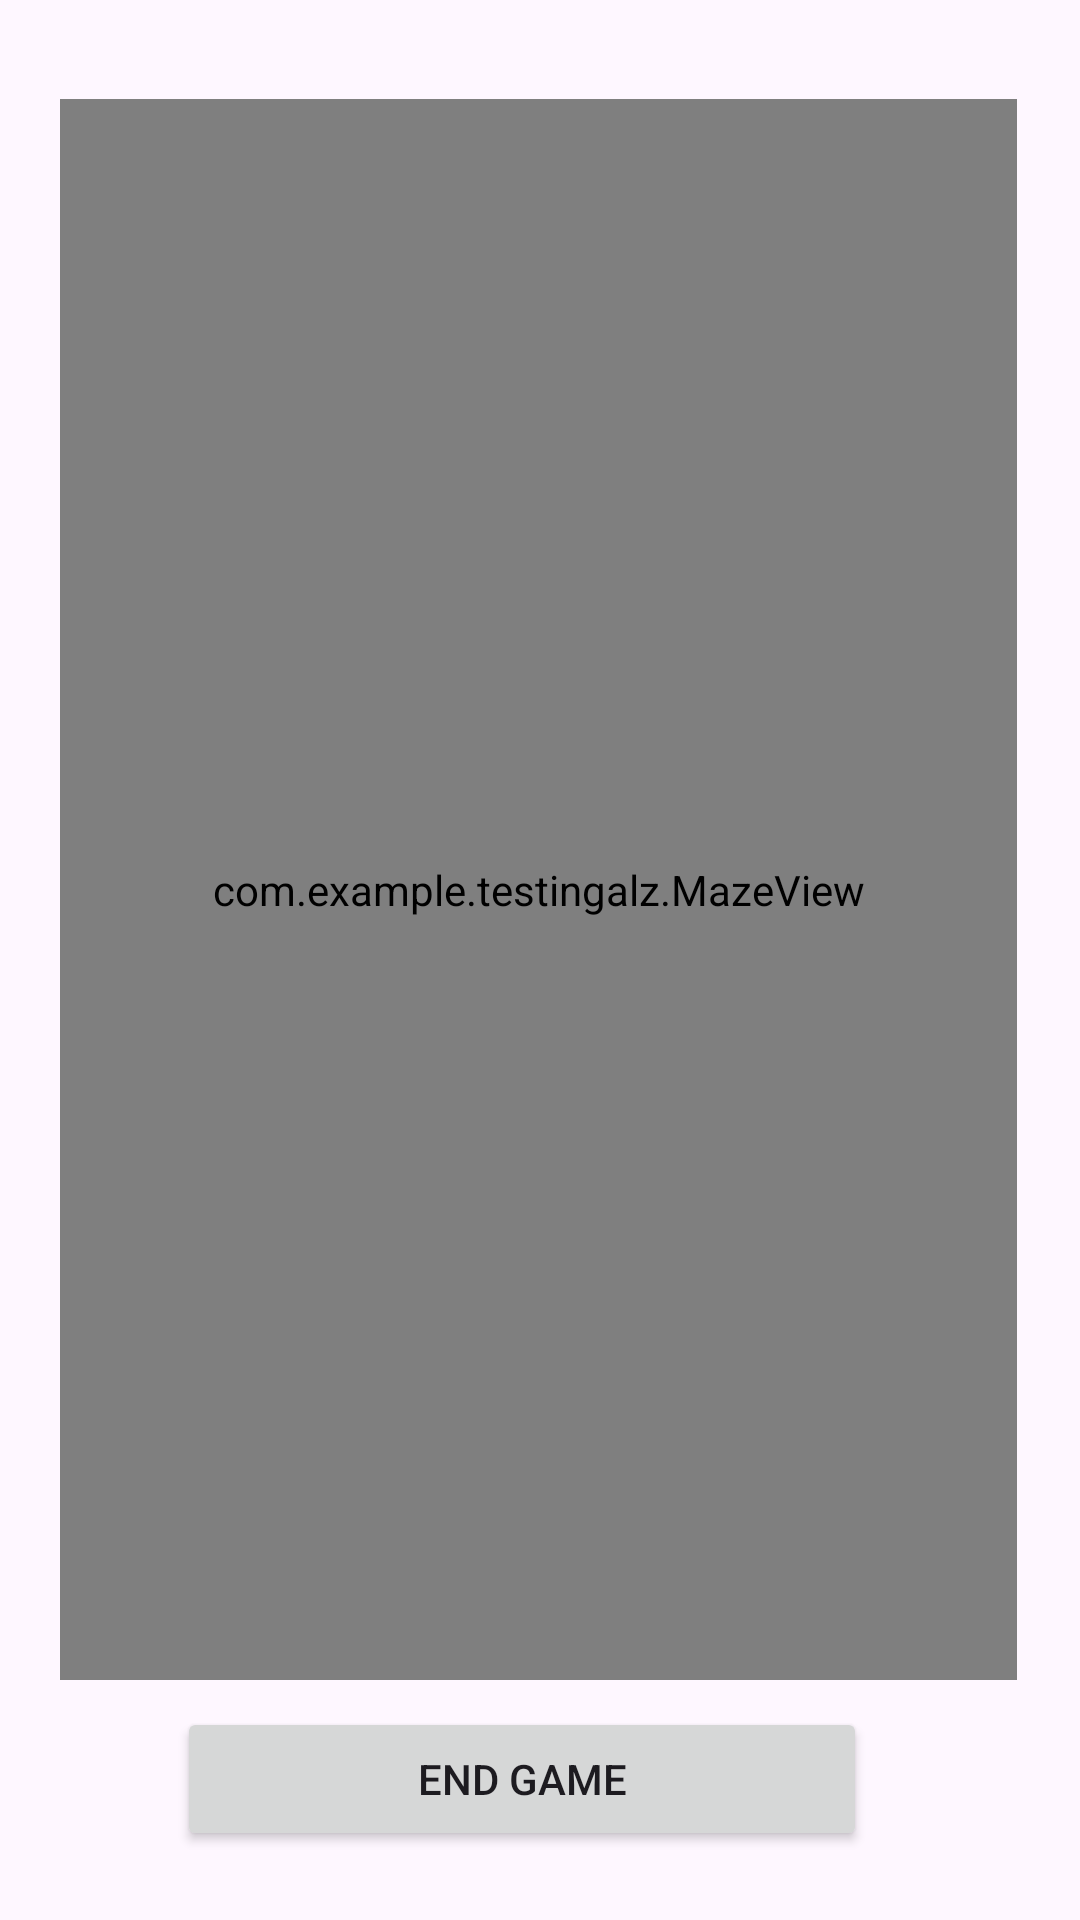

Here is an Android app screen rendered from its layout file. Give the layout XML and the strings, colors and styles it references.
<!-- AndroidManifest.xml: application theme Theme.TestingAlz -->
<!-- res/layout/activity_maze_game.xml -->
<?xml version="1.0" encoding="utf-8"?>
<RelativeLayout xmlns:android="http://schemas.android.com/apk/res/android"
    xmlns:app="http://schemas.android.com/apk/res-auto"
    xmlns:tools="http://schemas.android.com/tools"
    android:layout_width="match_parent"
    android:layout_height="match_parent"
    tools:context=".MazeGameExplainationActivity">

    <com.example.testingalz.MazeView
        android:id="@+id/maze_view"
        android:layout_width="371dp"
        android:layout_height="wrap_content"
        android:layout_alignParentStart="true"
        android:layout_alignParentTop="true"
        android:layout_alignParentEnd="true"
        android:layout_alignParentBottom="true"
        android:layout_marginStart="20dp"
        android:layout_marginTop="33dp"
        android:layout_marginEnd="21dp"
        android:layout_marginBottom="80dp" />

    <Button
        android:layout_width="281dp"
        android:layout_height="wrap_content"
        android:layout_alignParentStart="true"
        android:layout_alignParentEnd="true"
        android:layout_alignParentBottom="true"
        android:layout_marginStart="59dp"
        android:layout_marginEnd="71dp"
        android:layout_marginBottom="23dp"
        android:onClick="ReturntoMenu"
        android:text="End Game" />
</RelativeLayout>
<!-- resources referenced by this layout -->
<resources>
  <style name="Theme.TestingAlz" parent="Base.Theme.TestingAlz" />
  <style name="Base.Theme.TestingAlz" parent="Theme.Material3.DayNight.NoActionBar">
          
          
      </style>
</resources>
